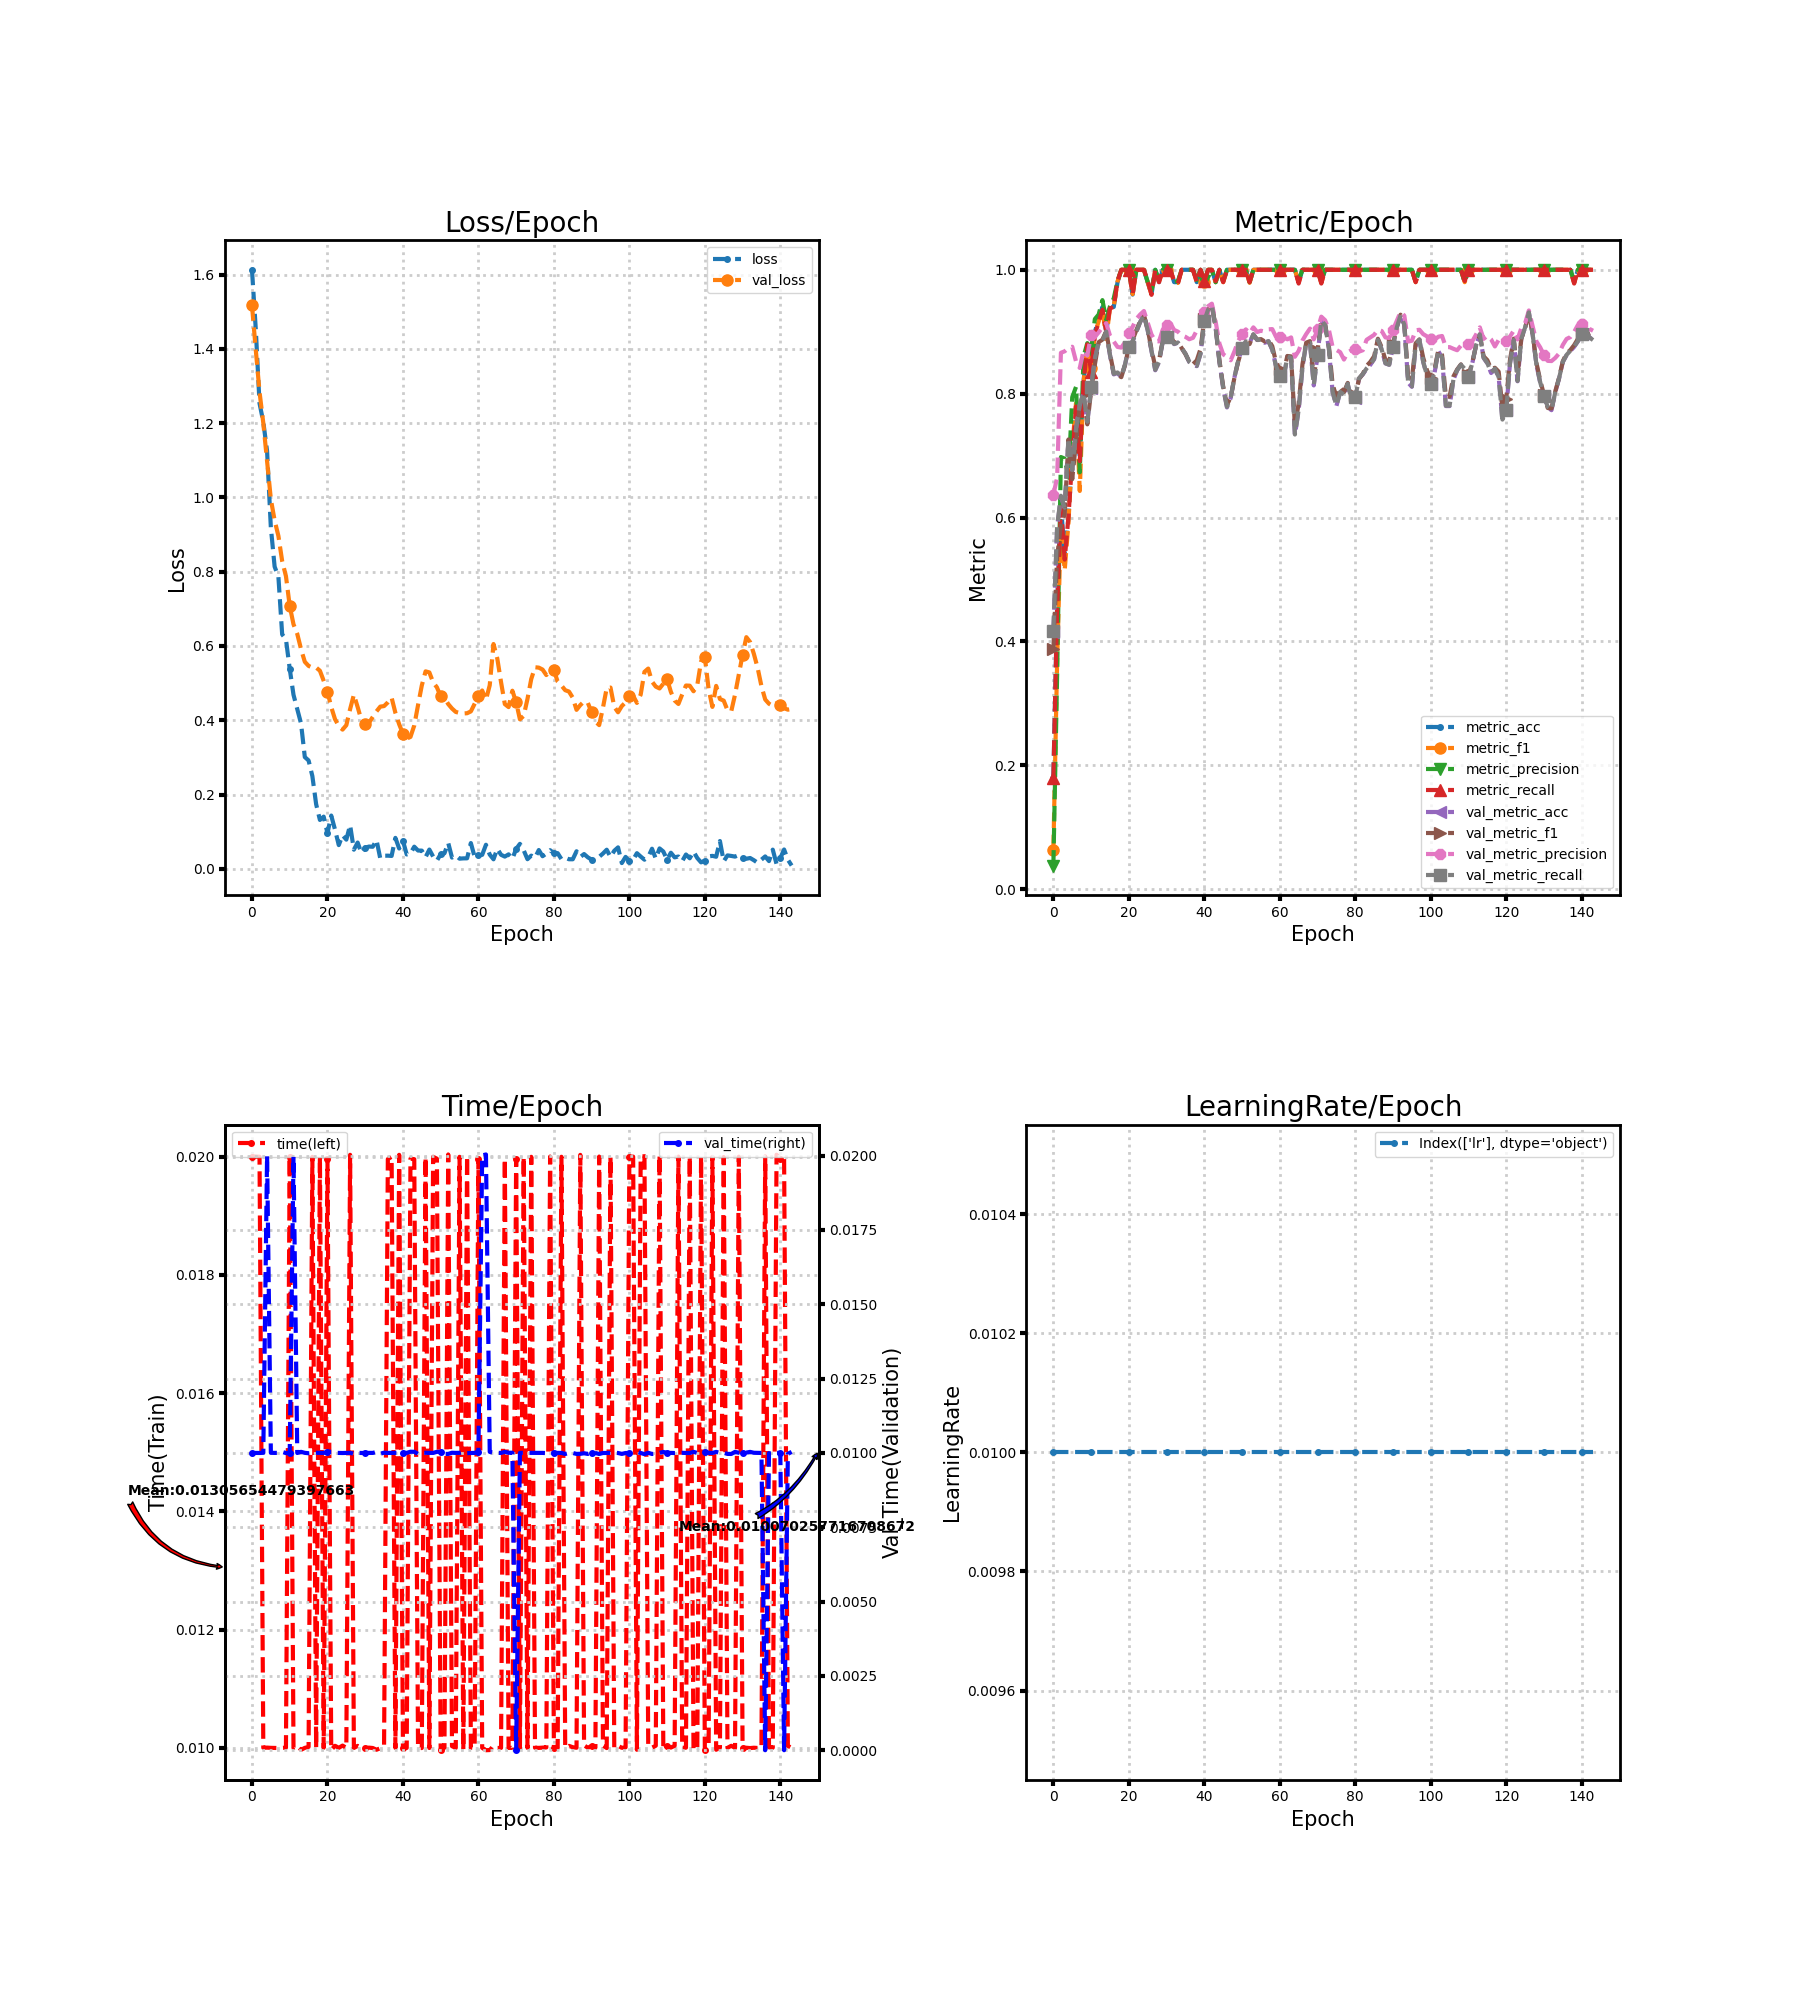

Data behind this chart, as committed beside it:
loss, metric_acc, metric_f1, metric_precision, metric_recall, time, lr, val_loss, val_metric_acc, val_metric_f1, val_metric_precision, val_metric_recall, val_time
1.613, 0.18, 0.06316, 0.0383, 0.18, 0.02, 0.01, 1.517, 0.4156, 0.3873, 0.6371, 0.4171, 0.01
1.454, 0.46, 0.3673, 0.3473, 0.4507, 0.02, 0.01, 1.398, 0.5844, 0.5366, 0.6645, 0.5862, 0.009999
1.254, 0.62, 0.5901, 0.6978, 0.6162, 0.02, 0.01, 1.284, 0.6333, 0.5887, 0.866, 0.6352, 0.009998
1.203, 0.54, 0.5147, 0.6951, 0.5321, 0.01, 0.01, 1.2, 0.6156, 0.6054, 0.8684, 0.616, 0.01
1.125, 0.6, 0.5913, 0.6646, 0.6016, 0.01, 0.01, 1.098, 0.7267, 0.7261, 0.8738, 0.7281, 0.02
0.919, 0.7, 0.7143, 0.7943, 0.6943, 0.01, 0.01, 0.9952, 0.6756, 0.662, 0.8757, 0.6768, 0.01
0.8137, 0.78, 0.7843, 0.8109, 0.7792, 0.009997, 0.01, 0.9381, 0.7422, 0.7225, 0.8522, 0.7429, 0.01
0.7865, 0.7, 0.643, 0.6732, 0.6911, 0.009997, 0.01, 0.8963, 0.7822, 0.7829, 0.8415, 0.7831, 0.01
0.631, 0.82, 0.8187, 0.8601, 0.817, 0.009998, 0.01, 0.8285, 0.8, 0.7945, 0.8697, 0.8012, 0.01003
0.618, 0.88, 0.8778, 0.8816, 0.8796, 0.01, 0.01, 0.788, 0.7533, 0.7505, 0.8615, 0.7547, 0.009995
0.5387, 0.84, 0.8412, 0.8707, 0.8352, 0.02, 0.01, 0.7079, 0.8089, 0.8044, 0.8944, 0.8102, 0.009999
0.4686, 0.9, 0.8973, 0.9205, 0.8952, 0.01, 0.01, 0.6584, 0.8556, 0.8471, 0.8918, 0.8567, 0.01997
0.4294, 0.92, 0.9165, 0.9278, 0.9156, 0.01004, 0.01, 0.6324, 0.8822, 0.8831, 0.8989, 0.8827, 0.009997
0.3912, 0.94, 0.9383, 0.951, 0.9356, 0.009966, 0.01, 0.5914, 0.8844, 0.8873, 0.9071, 0.8848, 0.01004
0.3008, 0.9, 0.8881, 0.9192, 0.9, 0.009999, 0.01, 0.5573, 0.9, 0.9012, 0.9138, 0.9004, 0.01
0.2916, 0.94, 0.9386, 0.9411, 0.9378, 0.01002, 0.01, 0.5463, 0.8622, 0.8647, 0.8938, 0.8628, 0.009988
0.2496, 0.94, 0.9412, 0.9538, 0.94, 0.02, 0.01, 0.5417, 0.8311, 0.8336, 0.8843, 0.832, 0.009998
0.1739, 0.98, 0.981, 0.9818, 0.9818, 0.009999, 0.01, 0.542, 0.8333, 0.8308, 0.8755, 0.8343, 0.01
0.1315, 1.0, 1.0, 1.0, 1.0, 0.02, 0.01, 0.5333, 0.8267, 0.8266, 0.8744, 0.8277, 0.01
0.1404, 1.0, 1.0, 1.0, 1.0, 0.01, 0.01, 0.5063, 0.8467, 0.8466, 0.8831, 0.8475, 0.009998
0.09592, 1.0, 1.0, 1.0, 1.0, 0.01996, 0.01, 0.4771, 0.8756, 0.8758, 0.8977, 0.8761, 0.01004
0.1434, 0.96, 0.9607, 0.9652, 0.96, 0.009965, 0.01, 0.4355, 0.8844, 0.8865, 0.9078, 0.8848, 0.01004
0.1055, 1.0, 1.0, 1.0, 1.0, 0.01003, 0.01, 0.4028, 0.9, 0.9028, 0.9208, 0.9003, 0.01
0.06371, 1.0, 1.0, 1.0, 1.0, 0.01, 0.01, 0.3846, 0.9156, 0.9171, 0.9278, 0.9157, 0.009998
0.09062, 1.0, 1.0, 1.0, 1.0, 0.01004, 0.01, 0.3748, 0.9267, 0.9273, 0.9335, 0.9268, 0.009996
0.07843, 0.98, 0.9799, 0.98, 0.9818, 0.01, 0.01, 0.3866, 0.9022, 0.9039, 0.9147, 0.9025, 0.009999
0.1176, 0.96, 0.9605, 0.9667, 0.9596, 0.02003, 0.01, 0.4298, 0.8689, 0.8715, 0.8956, 0.8694, 0.01
0.05138, 1.0, 1.0, 1.0, 1.0, 0.009998, 0.01, 0.4689, 0.8378, 0.8436, 0.885, 0.8385, 0.009967
0.07062, 0.98, 0.9808, 0.9833, 0.98, 0.01003, 0.01, 0.4355, 0.8511, 0.8537, 0.8844, 0.8518, 0.01
0.04242, 1.0, 1.0, 1.0, 1.0, 0.01, 0.01, 0.4, 0.8844, 0.8864, 0.9037, 0.8849, 0.009997
0.0566, 1.0, 1.0, 1.0, 1.0, 0.009997, 0.01, 0.3912, 0.8911, 0.8931, 0.9103, 0.8915, 0.01
0.05982, 1.0, 1.0, 1.0, 1.0, 0.01, 0.01, 0.393, 0.8911, 0.8938, 0.9137, 0.8914, 0.01
0.05927, 0.98, 0.9799, 0.98, 0.9818, 0.009997, 0.01, 0.4088, 0.88, 0.882, 0.9029, 0.8804, 0.01
0.07746, 0.98, 0.9787, 0.9818, 0.9778, 0.009968, 0.01, 0.424, 0.8822, 0.8833, 0.9002, 0.8825, 0.01003
0.02748, 1.0, 1.0, 1.0, 1.0, 0.009993, 0.01, 0.4367, 0.8733, 0.8736, 0.8942, 0.8736, 0.009974
0.03511, 1.0, 1.0, 1.0, 1.0, 0.01003, 0.01, 0.4381, 0.8644, 0.8639, 0.8918, 0.8647, 0.01001
0.03527, 1.0, 1.0, 1.0, 1.0, 0.01996, 0.01, 0.4481, 0.8511, 0.852, 0.8879, 0.8515, 0.009999
0.03458, 1.0, 1.0, 1.0, 1.0, 0.02, 0.01, 0.4608, 0.8467, 0.8477, 0.8902, 0.8471, 0.01
0.08322, 0.98, 0.9808, 0.9833, 0.98, 0.009999, 0.01, 0.4201, 0.8444, 0.8538, 0.9021, 0.8449, 0.01
0.05458, 1.0, 1.0, 1.0, 1.0, 0.02003, 0.01, 0.3892, 0.8644, 0.8724, 0.9096, 0.8647, 0.01
0.07544, 0.98, 0.981, 0.9818, 0.9818, 0.01, 0.01, 0.3638, 0.9178, 0.9203, 0.9325, 0.918, 0.009999
0.03852, 1.0, 1.0, 1.0, 1.0, 0.009998, 0.01, 0.3505, 0.9356, 0.9367, 0.9412, 0.9357, 0.01
0.04151, 1.0, 1.0, 1.0, 1.0, 0.01997, 0.01, 0.3552, 0.9422, 0.9427, 0.9453, 0.9422, 0.01004
0.05949, 0.98, 0.9799, 0.98, 0.9818, 0.01996, 0.01, 0.3858, 0.9067, 0.9082, 0.9165, 0.9069, 0.01004
0.04911, 1.0, 1.0, 1.0, 1.0, 0.009998, 0.01, 0.4406, 0.8511, 0.8542, 0.8809, 0.8516, 0.009966
0.04885, 0.98, 0.9799, 0.9818, 0.98, 0.009997, 0.01, 0.4937, 0.8089, 0.8118, 0.8636, 0.8097, 0.01001
0.03112, 1.0, 1.0, 1.0, 1.0, 0.01999, 0.01, 0.5316, 0.7778, 0.782, 0.8593, 0.7788, 0.01
0.05171, 1.0, 1.0, 1.0, 1.0, 0.009997, 0.01, 0.5288, 0.7933, 0.7943, 0.8539, 0.7942, 0.01
0.03283, 1.0, 1.0, 1.0, 1.0, 0.02, 0.01, 0.5021, 0.8267, 0.8266, 0.8686, 0.8273, 0.01
0.02171, 1.0, 1.0, 1.0, 1.0, 0.01997, 0.01, 0.4887, 0.8533, 0.8523, 0.8853, 0.8537, 0.01004
0.03942, 1.0, 1.0, 1.0, 1.0, 0.009965, 0.01, 0.4642, 0.8733, 0.8721, 0.8958, 0.8735, 0.01003
0.0417, 1.0, 1.0, 1.0, 1.0, 0.01, 0.01, 0.4608, 0.8844, 0.8814, 0.9038, 0.8845, 0.009966
0.06971, 0.98, 0.9789, 0.98, 0.98, 0.02004, 0.01, 0.4436, 0.8822, 0.8801, 0.8976, 0.8823, 0.009966
0.03012, 1.0, 1.0, 1.0, 1.0, 0.01003, 0.01, 0.4316, 0.8956, 0.8953, 0.9071, 0.8958, 0.01001
0.03576, 1.0, 1.0, 1.0, 1.0, 0.009998, 0.01, 0.4223, 0.8867, 0.8872, 0.8996, 0.8869, 0.01
0.02719, 1.0, 1.0, 1.0, 1.0, 0.02, 0.01, 0.4198, 0.8867, 0.8881, 0.9016, 0.8869, 0.01
0.02797, 1.0, 1.0, 1.0, 1.0, 0.009965, 0.01, 0.4182, 0.8822, 0.8843, 0.9002, 0.8826, 0.01003
0.0281, 1.0, 1.0, 1.0, 1.0, 0.02001, 0.01, 0.4189, 0.8844, 0.8866, 0.9038, 0.8849, 0.00999
0.06929, 1.0, 1.0, 1.0, 1.0, 0.01, 0.01, 0.4238, 0.8711, 0.8768, 0.9043, 0.8714, 0.009997
0.03203, 1.0, 1.0, 1.0, 1.0, 0.009997, 0.01, 0.4445, 0.8444, 0.8509, 0.8917, 0.8445, 0.01
... 84 more rows
